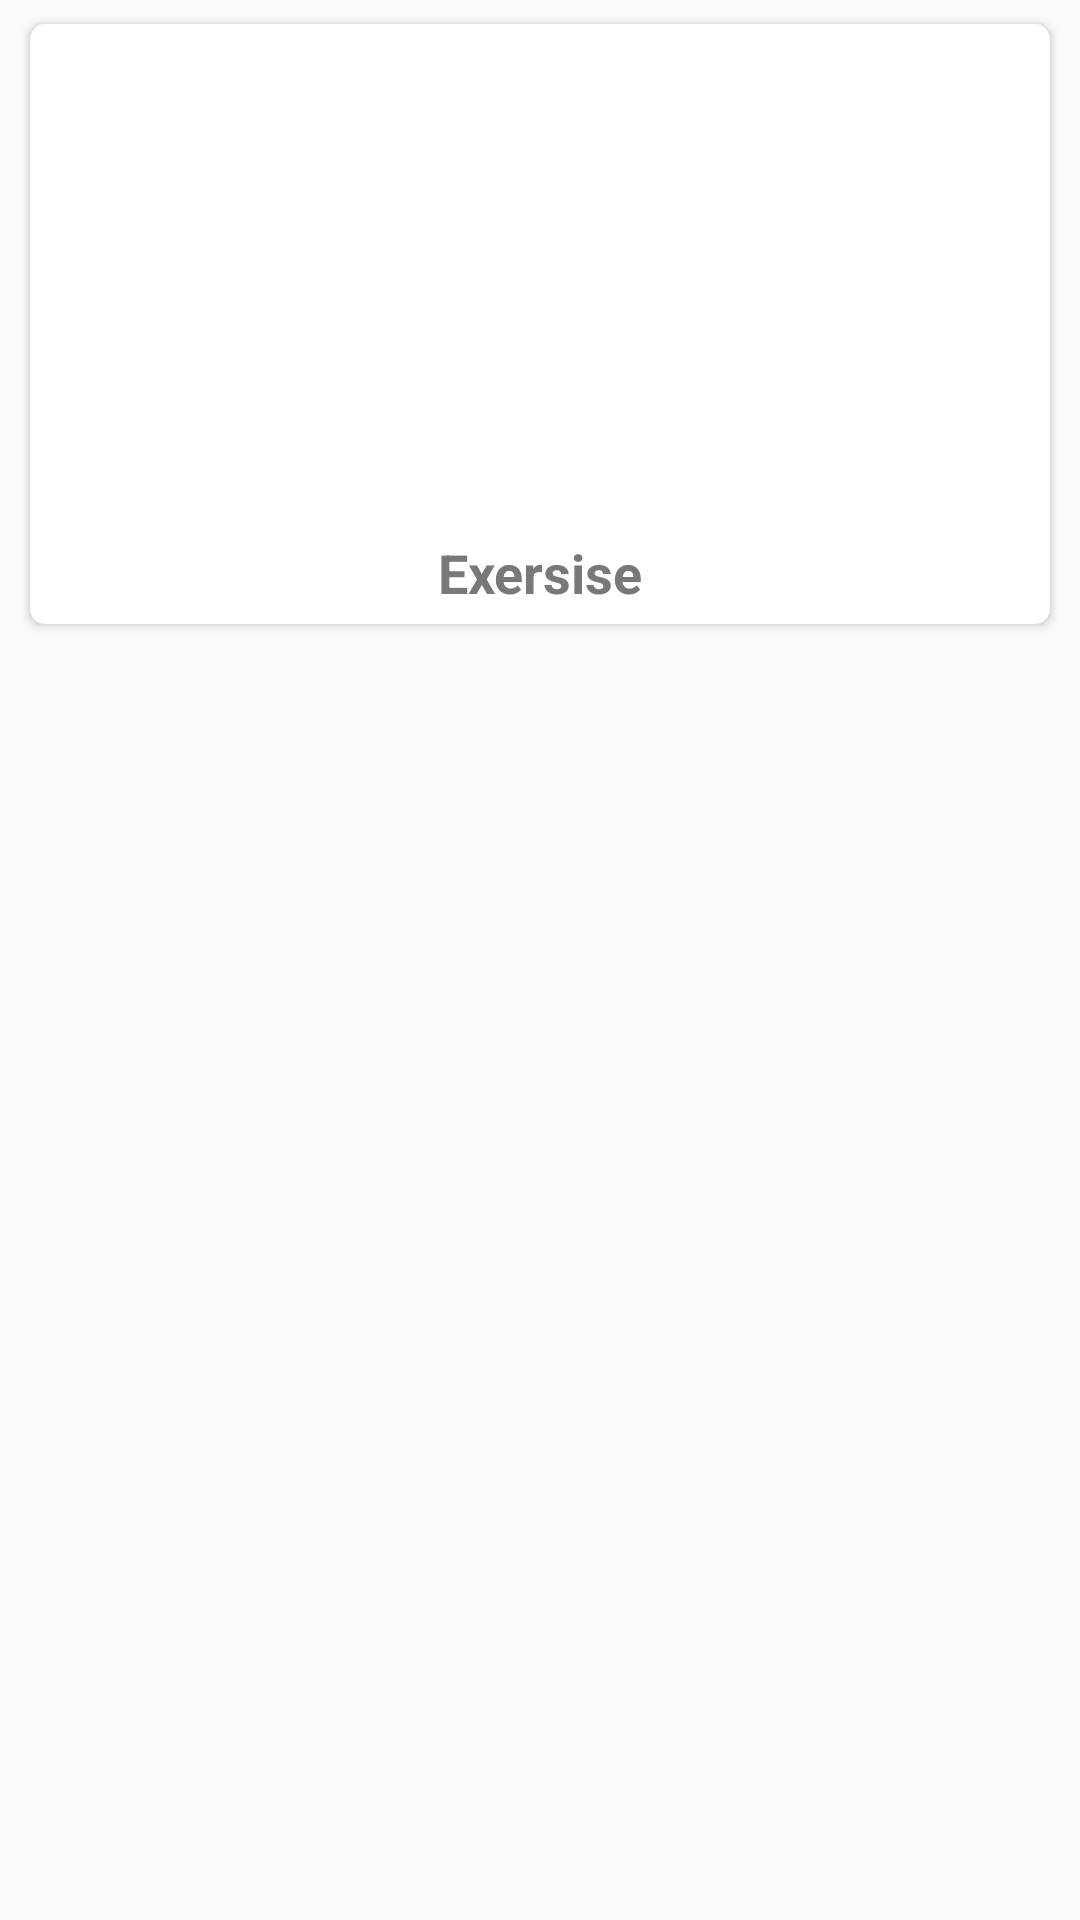

The Android layout XML behind this screen, and the referenced resources:
<!-- AndroidManifest.xml: application theme AppTheme -->
<!-- res/layout/excersice_data.xml -->
<?xml version="1.0" encoding="utf-8"?>
<FrameLayout xmlns:android="http://schemas.android.com/apk/res/android"
    android:layout_width="match_parent"
    android:layout_height="wrap_content"
    xmlns:app="http://schemas.android.com/apk/res-auto"
    android:orientation="vertical"
    android:layout_margin="5dp"
    >

    <android.support.v7.widget.CardView
        android:id="@+id/card_view"
        android:layout_width="match_parent"
        android:layout_height="200dp"
        app:cardCornerRadius="5dp"
        app:cardElevation="2dp"
        android:layout_marginBottom="@dimen/cardMarginVertical"
        android:layout_marginLeft="@dimen/cardMarginLeft"
        android:layout_marginRight="@dimen/cardMarginRight"
        android:layout_marginTop="@dimen/cardMarginVertical"
        app:cardPreventCornerOverlap="false"
        app:contentPadding="0dp"
        app:cardBackgroundColor="@color/white">


        <RelativeLayout
            android:layout_width="match_parent"
            android:layout_height="match_parent">

            <ImageView
                android:id="@id/image"
                android:layout_width="match_parent"
                android:layout_height="match_parent"
                android:layout_above="@+id/text"
                android:layout_centerInParent="true"/>

            <TextView
                android:id="@+id/text"
                android:layout_width="match_parent"
                android:layout_height="wrap_content"
                android:layout_alignParentBottom="true"
                android:textSize="18dp"
                android:textColor="@color/viewcolor"
                android:textStyle="bold"
                android:text="Exersise"
                android:gravity="center"
                android:layout_margin="5dp"/>


        </RelativeLayout>


    </android.support.v7.widget.CardView>

</FrameLayout>
<!-- resources referenced by this layout -->
<resources>
  <color name="viewcolor">#797777</color>
  <color name="white">#ffffff</color>
  <dimen name="cardMarginLeft">10dp</dimen>
  <dimen name="cardMarginRight">10dp</dimen>
  <dimen name="cardMarginVertical">8dp</dimen>
  <style name="AppTheme" parent="Theme.AppCompat.Light.DarkActionBar">
          
  
          <item name="android:divider">@color/white</item>
  
          <item name="colorPrimary">@color/colorPrimary</item>
          <item name="colorPrimaryDark">@color/colorPrimaryDark</item>
          <item name="colorAccent">@color/colorAccent</item>
      </style>
  <color name="colorPrimary">#08b45d</color>
  <color name="colorPrimaryDark">#1db167</color>
  <color name="colorAccent">#FF4081</color>
</resources>
